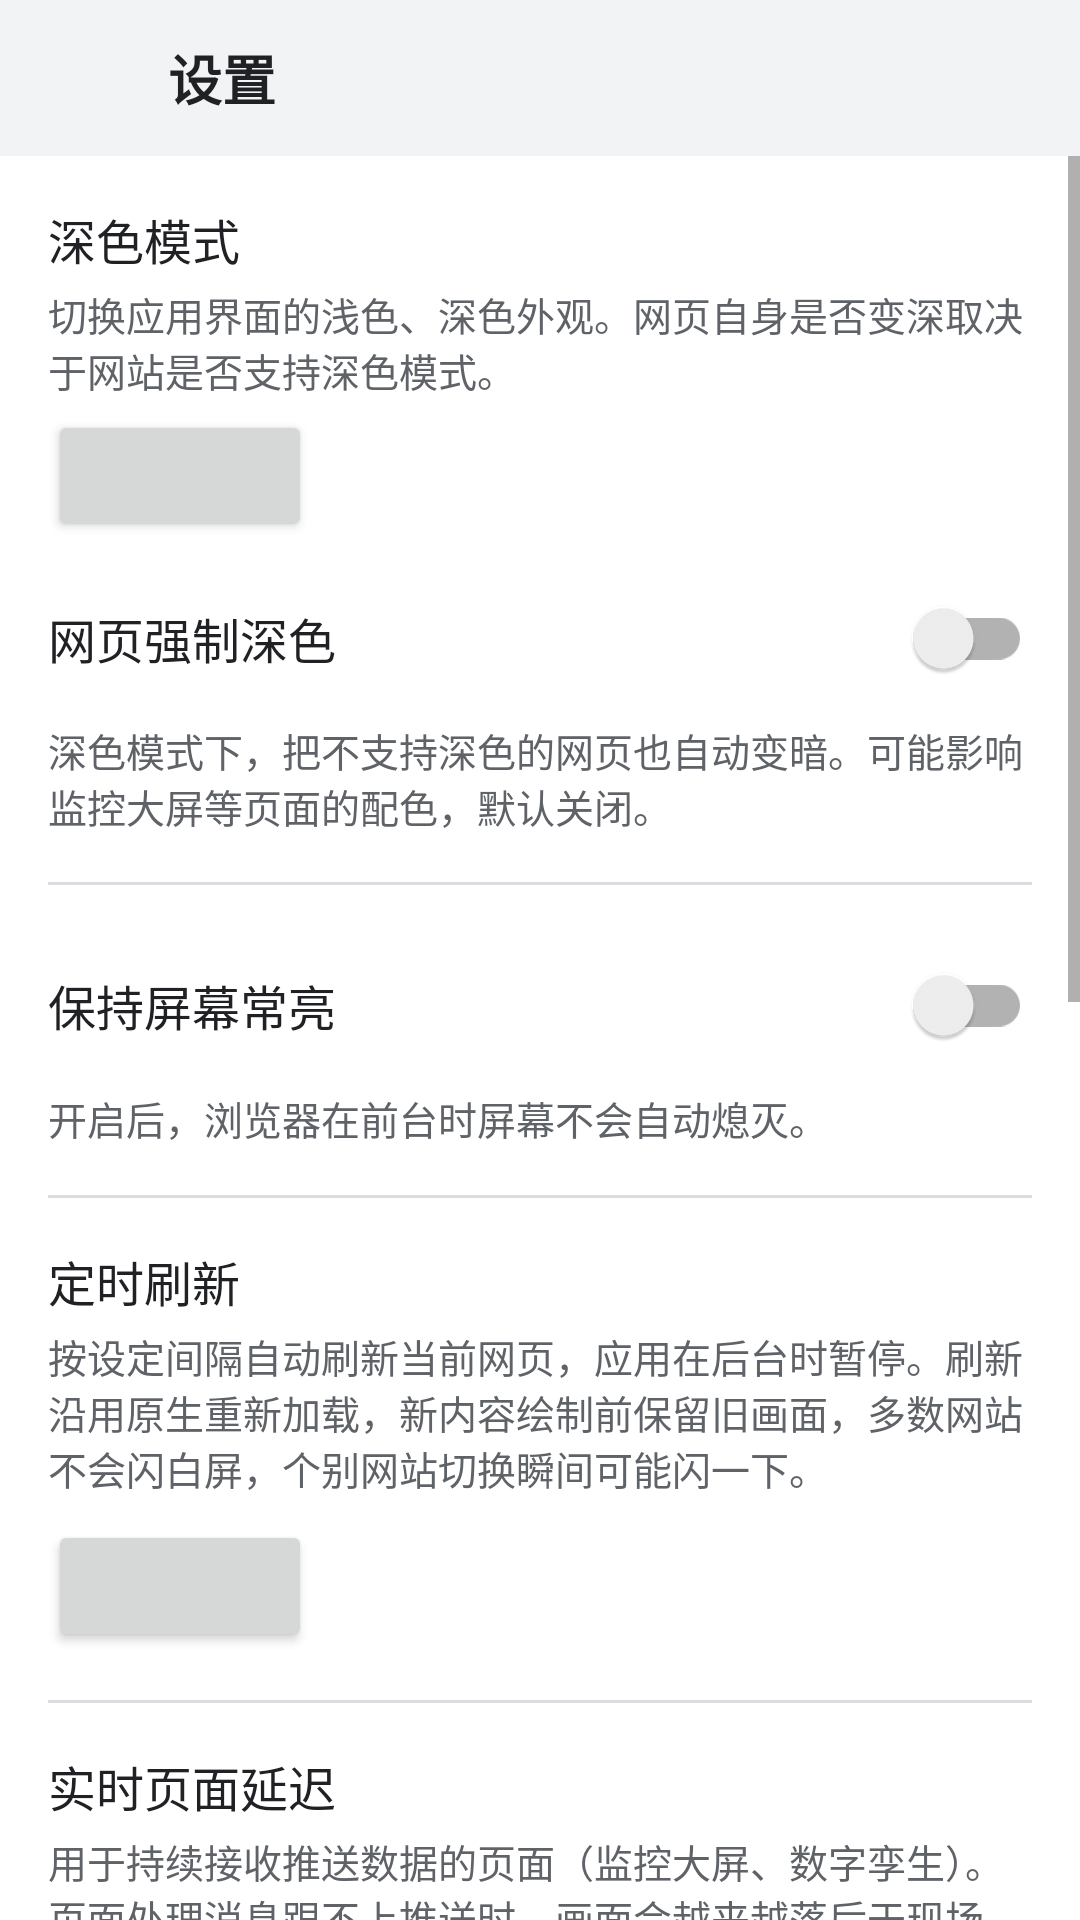

Write the Android layout XML for this screen, with the resource values it uses.
<!-- AndroidManifest.xml: application theme Theme.YarnChrome -->
<!-- res/layout/activity_settings.xml -->
<?xml version="1.0" encoding="utf-8"?>
<LinearLayout xmlns:android="http://schemas.android.com/apk/res/android"
    android:layout_width="match_parent"
    android:layout_height="match_parent"
    android:background="@color/bg"
    android:orientation="vertical">

    <LinearLayout
        android:layout_width="match_parent"
        android:layout_height="52dp"
        android:background="@color/bar"
        android:gravity="center_vertical"
        android:orientation="horizontal"
        android:paddingStart="4dp"
        android:paddingEnd="16dp">

        <ImageButton
            android:id="@+id/btnClose"
            android:layout_width="44dp"
            android:layout_height="44dp"
            android:background="?attr/selectableItemBackgroundBorderless"
            android:contentDescription="@string/back"
            android:src="@drawable/ic_back"
            android:tint="@color/icon" />

        <TextView
            android:layout_width="wrap_content"
            android:layout_height="wrap_content"
            android:layout_marginStart="8dp"
            android:text="@string/settings_title"
            android:textColor="@color/text"
            android:textSize="18sp"
            android:textStyle="bold" />
    </LinearLayout>

    <ScrollView
        android:layout_width="match_parent"
        android:layout_height="0dp"
        android:layout_weight="1"
        android:fillViewport="true">

        <LinearLayout
            android:layout_width="match_parent"
            android:layout_height="wrap_content"
            android:layout_gravity="center_horizontal"
            android:orientation="vertical"
            android:padding="16dp">

            <TextView
                android:layout_width="match_parent"
                android:layout_height="wrap_content"
                android:text="@string/theme_title"
                android:textColor="@color/text"
                android:textSize="16sp" />

            <TextView
                android:layout_width="match_parent"
                android:layout_height="wrap_content"
                android:layout_marginTop="4dp"
                android:text="@string/theme_desc"
                android:textColor="@color/text_sub"
                android:textSize="13sp" />

            <Button
                android:id="@+id/btnTheme"
                android:layout_width="wrap_content"
                android:layout_height="44dp"
                android:layout_marginTop="4dp" />

            <androidx.appcompat.widget.SwitchCompat
                android:id="@+id/switchForceDark"
                android:layout_width="match_parent"
                android:layout_height="48dp"
                android:layout_marginTop="8dp"
                android:text="@string/force_dark"
                android:textColor="@color/text"
                android:textSize="16sp" />

            <TextView
                android:layout_width="match_parent"
                android:layout_height="wrap_content"
                android:layout_marginTop="4dp"
                android:text="@string/force_dark_desc"
                android:textColor="@color/text_sub"
                android:textSize="13sp" />

            <View
                android:layout_width="match_parent"
                android:layout_height="1dp"
                android:layout_marginTop="16dp"
                android:layout_marginBottom="16dp"
                android:background="@color/divider" />

            <androidx.appcompat.widget.SwitchCompat
                android:id="@+id/switchKeepOn"
                android:layout_width="match_parent"
                android:layout_height="48dp"
                android:text="@string/keep_screen_on"
                android:textColor="@color/text"
                android:textSize="16sp" />

            <TextView
                android:layout_width="match_parent"
                android:layout_height="wrap_content"
                android:layout_marginTop="4dp"
                android:text="@string/keep_screen_on_desc"
                android:textColor="@color/text_sub"
                android:textSize="13sp" />

            <View
                android:layout_width="match_parent"
                android:layout_height="1dp"
                android:layout_marginTop="16dp"
                android:layout_marginBottom="16dp"
                android:background="@color/divider" />

            <TextView
                android:layout_width="match_parent"
                android:layout_height="wrap_content"
                android:text="@string/auto_refresh"
                android:textColor="@color/text"
                android:textSize="16sp" />

            <TextView
                android:layout_width="match_parent"
                android:layout_height="wrap_content"
                android:layout_marginTop="4dp"
                android:text="@string/auto_refresh_desc"
                android:textColor="@color/text_sub"
                android:textSize="13sp" />

            <Button
                android:id="@+id/btnRefreshInterval"
                android:layout_width="wrap_content"
                android:layout_height="44dp"
                android:layout_marginTop="8dp" />

            <View
                android:layout_width="match_parent"
                android:layout_height="1dp"
                android:layout_marginTop="16dp"
                android:layout_marginBottom="16dp"
                android:background="@color/divider" />

            <TextView
                android:layout_width="match_parent"
                android:layout_height="wrap_content"
                android:text="@string/latency_title"
                android:textColor="@color/text"
                android:textSize="16sp" />

            <TextView
                android:layout_width="match_parent"
                android:layout_height="wrap_content"
                android:layout_marginTop="4dp"
                android:text="@string/latency_desc"
                android:textColor="@color/text_sub"
                android:textSize="13sp" />

            <TextView
                android:layout_width="match_parent"
                android:layout_height="wrap_content"
                android:layout_marginTop="12dp"
                android:text="@string/catch_up"
                android:textColor="@color/icon"
                android:textSize="14sp" />

            <TextView
                android:layout_width="match_parent"
                android:layout_height="wrap_content"
                android:layout_marginTop="2dp"
                android:text="@string/catch_up_desc"
                android:textColor="@color/text_sub"
                android:textSize="13sp" />

            <Button
                android:id="@+id/btnCatchUp"
                android:layout_width="wrap_content"
                android:layout_height="44dp"
                android:layout_marginTop="4dp" />

            <TextView
                android:layout_width="match_parent"
                android:layout_height="wrap_content"
                android:layout_marginTop="12dp"
                android:text="@string/pixel_ratio"
                android:textColor="@color/icon"
                android:textSize="14sp" />

            <TextView
                android:layout_width="match_parent"
                android:layout_height="wrap_content"
                android:layout_marginTop="2dp"
                android:text="@string/pixel_ratio_desc"
                android:textColor="@color/text_sub"
                android:textSize="13sp" />

            <Button
                android:id="@+id/btnPixelRatio"
                android:layout_width="wrap_content"
                android:layout_height="44dp"
                android:layout_marginTop="4dp" />

            <View
                android:layout_width="match_parent"
                android:layout_height="1dp"
                android:layout_marginTop="16dp"
                android:layout_marginBottom="16dp"
                android:background="@color/divider" />

            <TextView
                android:layout_width="match_parent"
                android:layout_height="wrap_content"
                android:text="@string/autofill_title"
                android:textColor="@color/text"
                android:textSize="16sp" />

            <TextView
                android:id="@+id/autofillDesc"
                android:layout_width="match_parent"
                android:layout_height="wrap_content"
                android:layout_marginTop="4dp"
                android:text="@string/autofill_desc"
                android:textColor="@color/text_sub"
                android:textSize="13sp" />

            <TextView
                android:id="@+id/autofillStatus"
                android:layout_width="match_parent"
                android:layout_height="wrap_content"
                android:layout_marginTop="8dp"
                android:textColor="@color/icon"
                android:textSize="13sp" />

            <Button
                android:id="@+id/btnAutofill"
                android:layout_width="wrap_content"
                android:layout_height="44dp"
                android:layout_marginTop="4dp"
                android:text="@string/autofill_open" />

            <View
                android:layout_width="match_parent"
                android:layout_height="1dp"
                android:layout_marginTop="16dp"
                android:layout_marginBottom="16dp"
                android:background="@color/divider" />

            <TextView
                android:layout_width="match_parent"
                android:layout_height="wrap_content"
                android:text="@string/settings_desc"
                android:textColor="@color/text_sub"
                android:textSize="14sp" />

            <LinearLayout
                android:layout_width="match_parent"
                android:layout_height="wrap_content"
                android:layout_marginTop="16dp"
                android:gravity="center_vertical"
                android:orientation="horizontal">

                <EditText
                    android:id="@+id/domainInput"
                    android:layout_width="0dp"
                    android:layout_height="44dp"
                    android:layout_weight="1"
                    android:background="@drawable/bg_address"
                    android:hint="@string/domain_hint"
                    android:imeOptions="actionDone"
                    android:importantForAutofill="no"
                    android:inputType="textUri"
                    android:maxLines="1"
                    android:paddingStart="14dp"
                    android:paddingEnd="14dp"
                    android:textColor="@color/text"
                    android:textColorHint="@color/text_hint"
                    android:textSize="15sp" />

                <Button
                    android:id="@+id/btnAdd"
                    android:layout_width="wrap_content"
                    android:layout_height="44dp"
                    android:layout_marginStart="8dp"
                    android:text="@string/add" />
            </LinearLayout>

            <LinearLayout
                android:id="@+id/domainList"
                android:layout_width="match_parent"
                android:layout_height="wrap_content"
                android:layout_marginTop="12dp"
                android:orientation="vertical" />

            <TextView
                android:id="@+id/emptyView"
                android:layout_width="match_parent"
                android:layout_height="wrap_content"
                android:layout_marginTop="24dp"
                android:gravity="center"
                android:text="@string/empty_whitelist"
                android:textColor="@color/text_hint"
                android:textSize="14sp"
                android:visibility="gone" />
        </LinearLayout>
    </ScrollView>
</LinearLayout>
<!-- resources referenced by this layout -->
<resources>
  <color name="bar">#F1F3F4</color>
  <color name="bg">#FFFFFF</color>
  <color name="divider">#DADCE0</color>
  <color name="icon">#3C4043</color>
  <color name="text">#202124</color>
  <color name="text_hint">#80868B</color>
  <color name="text_sub">#5F6368</color>
  <!-- drawable bg_address (drawable) -->
  <?xml version="1.0" encoding="utf-8"?>
  <shape xmlns:android="http://schemas.android.com/apk/res/android"
      android:shape="rectangle">
      <solid android:color="@color/bg" />
      <stroke
          android:width="1dp"
          android:color="@color/divider" />
      <corners android:radius="8dp" />
  </shape>
  <string name="add">添加</string>
  <string name="auto_refresh">定时刷新</string>
  <string name="auto_refresh_desc">按设定间隔自动刷新当前网页，应用在后台时暂停。刷新沿用原生重新加载，新内容绘制前保留旧画面，多数网站不会闪白屏，个别网站切换瞬间可能闪一下。</string>
  <string name="autofill_desc">浏览器不保存密码，由系统自动填充服务（如 Google 密码管理器、Bitwarden）保存和填充。</string>
  <string name="autofill_open">打开自动填充设置</string>
  <string name="autofill_title">密码</string>
  <string name="back">后退</string>
  <string name="catch_up">按延迟自动追帧</string>
  <string name="catch_up_desc">根据页面收到的消息里的时间戳，计算画面比刚打开时多落后了多少，连续 3 秒超过阈值就重新加载，两次之间至少间隔 30 秒。消息里没有时间戳的页面不生效。</string>
  <string name="domain_hint">例如 example.com</string>
  <string name="empty_whitelist">白名单为空，请先添加允许访问的域名</string>
  <string name="force_dark">网页强制深色</string>
  <string name="force_dark_desc">深色模式下，把不支持深色的网页也自动变暗。可能影响监控大屏等页面的配色，默认关闭。</string>
  <string name="keep_screen_on">保持屏幕常亮</string>
  <string name="keep_screen_on_desc">开启后，浏览器在前台时屏幕不会自动熄灭。</string>
  <string name="latency_desc">用于持续接收推送数据的页面（监控大屏、数字孪生）。页面处理消息跟不上推送时，画面会越来越落后于现场，刷新后才恢复。</string>
  <string name="latency_title">实时页面延迟</string>
  <string name="pixel_ratio">渲染分辨率上限</string>
  <string name="pixel_ratio_desc">限制三维、画布类页面的绘制分辨率，每帧绘制量减少，帧率更容易跟上数据。画面会略微变软，网页文字不受影响。修改后当前页面会重新加载。</string>
  <string name="settings_desc">仅允许访问列表内的域名及其子域名，其他页面和弹窗会被自动拦截。列表第一项作为首页。</string>
  <string name="settings_title">设置</string>
  <string name="theme_desc">切换应用界面的浅色、深色外观。网页自身是否变深取决于网站是否支持深色模式。</string>
  <string name="theme_title">深色模式</string>
  <style name="Theme.YarnChrome" parent="Theme.AppCompat.DayNight.NoActionBar">
          <item name="colorPrimary">@color/accent</item>
          <item name="colorPrimaryDark">@color/bar</item>
          <item name="colorAccent">@color/accent</item>
          <item name="android:windowBackground">@color/bg</item>
          <item name="android:windowLightStatusBar">true</item>
      </style>
  <color name="accent">#1A73E8</color>
</resources>
